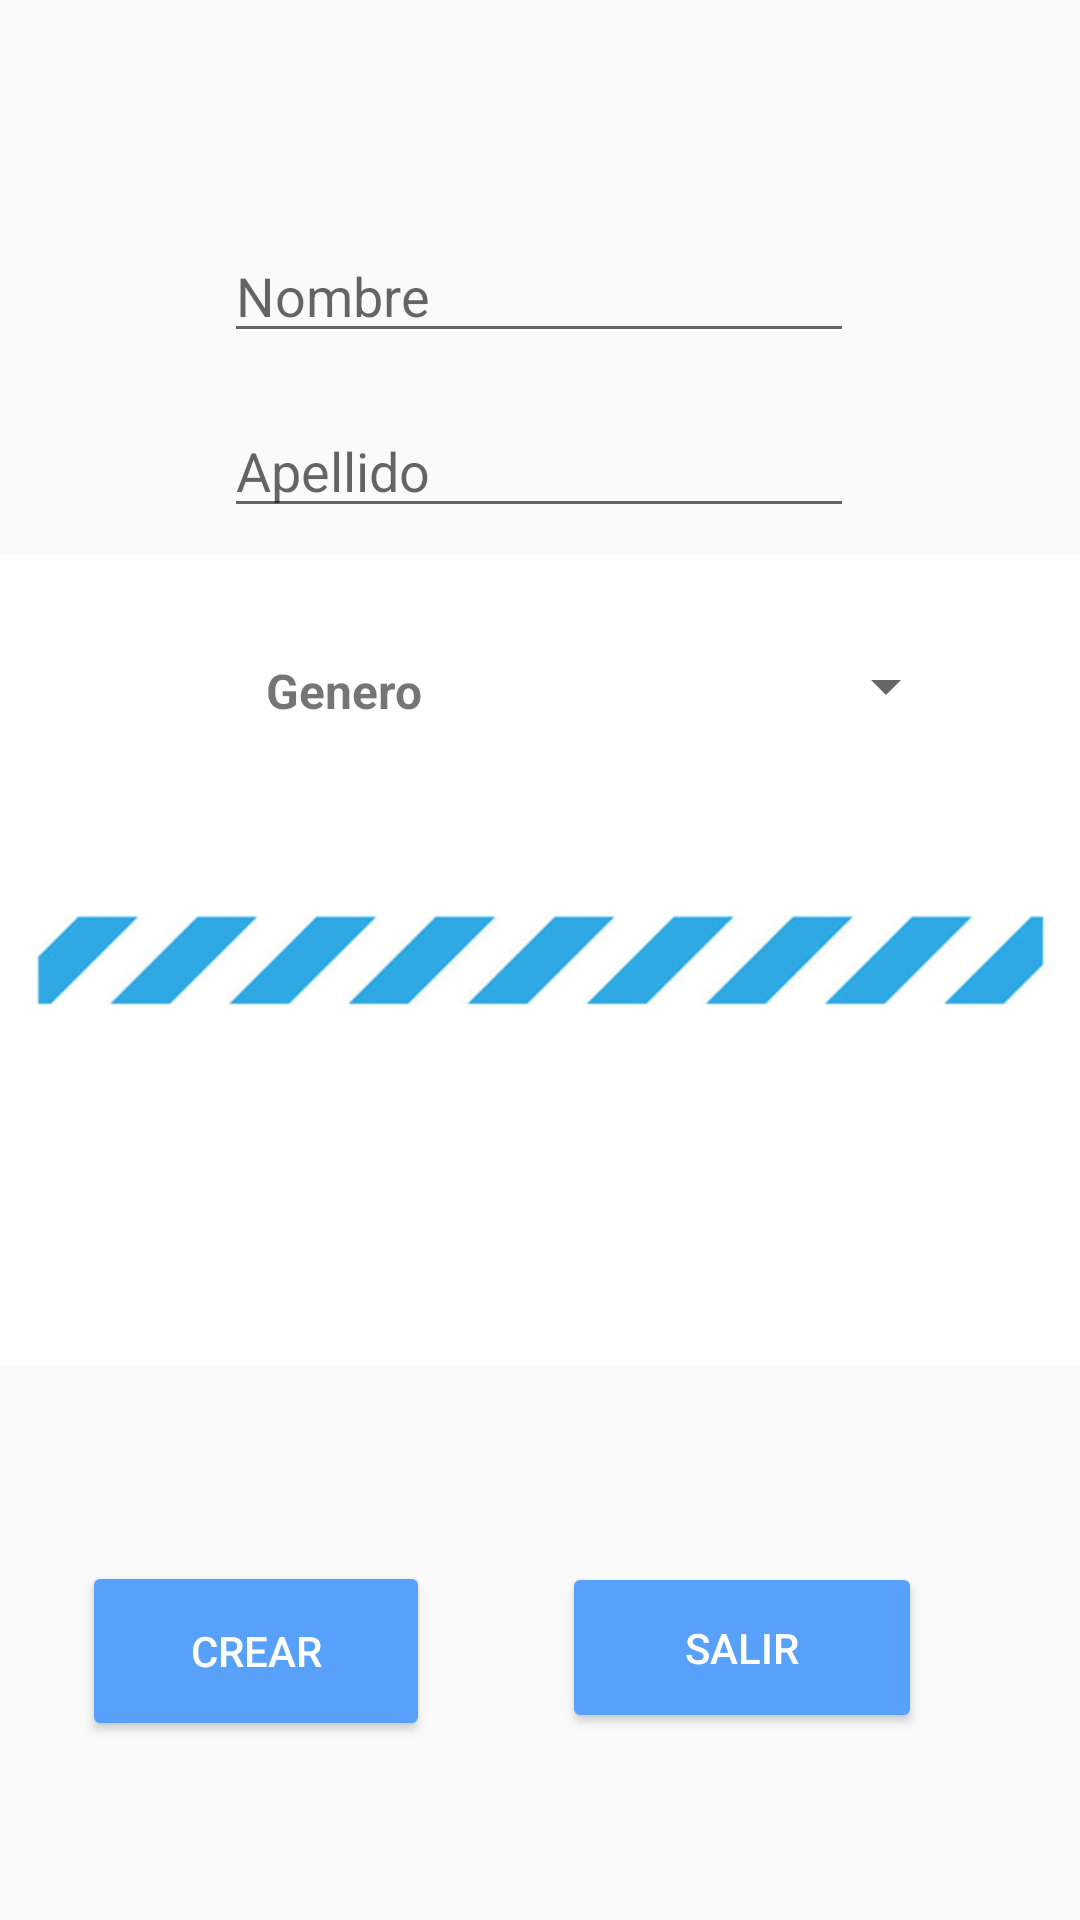

Write the Android layout XML for this screen, with the resource values it uses.
<!-- AndroidManifest.xml: application theme Theme.ProyecDiferido -->
<!-- res/layout/activity_registro.xml -->
<?xml version="1.0" encoding="utf-8"?>
<android.support.constraint.ConstraintLayout xmlns:android="http://schemas.android.com/apk/res/android"

    xmlns:app="http://schemas.android.com/apk/res-auto"
    xmlns:tools="http://schemas.android.com/tools"
    android:layout_width="match_parent"
    android:layout_height="match_parent"
    android:backgroundTint="#3760F6"
    tools:context=".Registro">

    <ImageView
        android:id="@+id/imageView3"
        android:layout_width="match_parent"
        android:layout_height="match_parent"
        android:src="@drawable/fondo"
        tools:layout_editor_absoluteX="16dp"
        tools:layout_editor_absoluteY="-270dp" />

    <Spinner
        android:id="@+id/idspinnerGeneros"
        android:layout_width="156dp"
        android:layout_height="44dp"
        android:spinnerMode="dropdown"
        app:layout_constraintBottom_toBottomOf="parent"
        app:layout_constraintEnd_toEndOf="parent"
        app:layout_constraintHorizontal_bias="0.8"
        app:layout_constraintStart_toStartOf="parent"
        app:layout_constraintTop_toTopOf="parent"
        app:layout_constraintVertical_bias="0.347" />

    <EditText
        android:id="@+id/txtNombre"
        android:layout_width="wrap_content"
        android:layout_height="wrap_content"
        android:ems="10"
        android:hint="Nombre"
        android:inputType="textPersonName"
        app:layout_constraintBottom_toTopOf="@+id/idspinnerGeneros"
        app:layout_constraintEnd_toEndOf="parent"
        app:layout_constraintHorizontal_bias="0.497"
        app:layout_constraintStart_toStartOf="parent"
        app:layout_constraintTop_toTopOf="parent"
        app:layout_constraintVertical_bias="0.461" />

    <EditText
        android:id="@+id/txtApellido"
        android:layout_width="wrap_content"
        android:layout_height="wrap_content"
        android:ems="10"
        android:hint="Apellido"
        android:inputType="textPersonName"
        app:layout_constraintBottom_toTopOf="@+id/idspinnerGeneros"
        app:layout_constraintEnd_toEndOf="parent"
        app:layout_constraintHorizontal_bias="0.497"
        app:layout_constraintStart_toStartOf="parent"
        app:layout_constraintTop_toTopOf="parent"
        app:layout_constraintVertical_bias="0.815" />

    <Button
        android:id="@+id/btn_Salir"
        android:layout_width="120dp"
        android:layout_height="57dp"
        android:backgroundTint="#58A1FA"
        android:text="SALIR"
        android:textColor="#FFFFFF"
        app:layout_constraintBottom_toBottomOf="parent"
        app:layout_constraintEnd_toEndOf="parent"
        app:layout_constraintHorizontal_bias="0.78"
        app:layout_constraintStart_toStartOf="parent"
        app:layout_constraintTop_toTopOf="parent"
        app:layout_constraintVertical_bias="0.893" />

    <Button
        android:id="@+id/btn_Crear"
        android:layout_width="116dp"
        android:layout_height="60dp"
        android:layout_marginStart="16dp"
        android:layout_marginEnd="16dp"
        android:backgroundTint="#58A1FA"
        android:text="Crear"
        android:textColor="#FFFFFF"
        app:layout_constraintBottom_toBottomOf="@+id/imageView3"
        app:layout_constraintEnd_toStartOf="@+id/btn_Salir"
        app:layout_constraintHorizontal_bias="0.291"
        app:layout_constraintStart_toStartOf="parent"
        app:layout_constraintTop_toTopOf="parent"
        app:layout_constraintVertical_bias="0.897" />

    <TextView
        android:id="@+id/textView2"
        android:layout_width="128dp"
        android:layout_height="37dp"
        android:text="Genero"
        android:textAlignment="textEnd"
        android:textSize="16sp"
        android:textStyle="bold"
        app:layout_constraintBottom_toBottomOf="parent"
        app:layout_constraintEnd_toStartOf="@+id/idspinnerGeneros"
        app:layout_constraintHorizontal_bias="0.355"
        app:layout_constraintStart_toStartOf="parent"
        app:layout_constraintTop_toTopOf="parent"
        app:layout_constraintVertical_bias="0.364" />

</android.support.constraint.ConstraintLayout>
<!-- resources referenced by this layout -->
<resources>
  <!-- drawable fondo: jpg bitmap (drawable, 106268 bytes) -->
  <style name="Theme.ProyecDiferido" parent="Theme.AppCompat.Light.DarkActionBar">
          
          <item name="colorPrimary">@color/purple_500</item>
          <item name="colorPrimaryDark">@color/purple_700</item>
          <item name="colorAccent">@color/teal_200</item>
          
      </style>
  <!-- not gathered from this repository: default colours our renderer supplied (Android Studio template values) -->
  <color name="purple_500">#FF6200EE</color>
  <color name="purple_700">#FF3700B3</color>
  <color name="teal_200">#FF03DAC5</color>
</resources>
